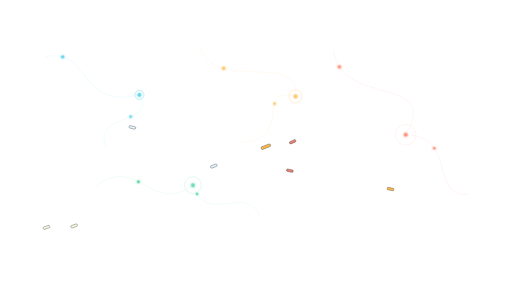
t = 0.00 s
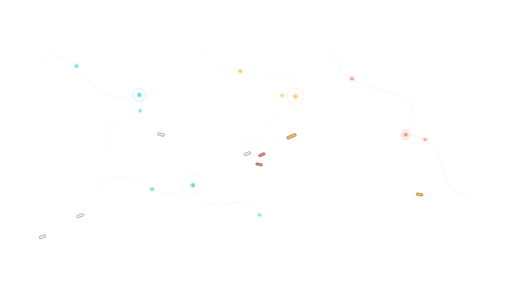
t = 1.00 s
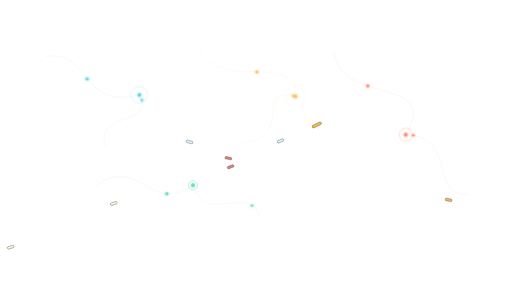
t = 2.00 s
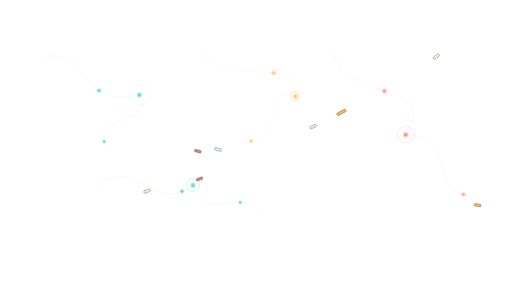
t = 3.00 s

The animated SVG that drew these frames (rendered in a browser with its animation timeline set to each time). Animation: 24 SMIL elements (animate=8,animateMotion=16); one cycle of 4.00 s, repeats indefinitely.

<svg xmlns="http://www.w3.org/2000/svg" xmlns:xlink="http://www.w3.org/1999/xlink" viewBox="0 0 1672 941" width="1672" height="941">
  <style>
    .route { fill: none; stroke-width: 1.2; opacity: .24; }
    .vehicle { stroke: #132839; stroke-width: 1; }
    .particle { filter: url(#glow); }
    @media (prefers-reduced-motion: reduce) { .moving { display: none; } }
  </style>
  <defs>
    <filter id="glow" x="-150%" y="-150%" width="400%" height="400%">
      <feGaussianBlur stdDeviation="3" result="blur"/>
      <feMerge><feMergeNode in="blur"/><feMergeNode in="SourceGraphic"/></feMerge>
    </filter>
    <path id="avenue" d="M -70 815 C 270 710 540 600 800 505 S 1190 335 1420 172"/>
    <path id="avenue-back" d="M 1425 185 C 1190 355 1040 435 805 525 S 280 735 -70 840"/>
    <path id="cross" d="M 150 352 C 380 400 590 455 810 515 S 1310 625 1750 705"/>
    <path id="cross-back" d="M 1750 720 C 1320 640 1040 575 810 530 S 380 420 150 366"/>
    <path id="cyan-a" d="M 150 185 C 295 155 255 360 455 310"/>
    <path id="cyan-b" d="M 345 480 C 300 365 515 410 455 310"/>
    <path id="amber-a" d="M 650 155 C 710 305 980 165 965 315"/>
    <path id="amber-b" d="M 790 465 C 960 455 830 280 965 315"/>
    <path id="green-a" d="M 310 610 C 455 500 485 705 630 605"/>
    <path id="green-b" d="M 850 710 C 810 595 675 740 630 605"/>
    <path id="coral-a" d="M 1090 165 C 1110 350 1445 245 1325 440"/>
    <path id="coral-b" d="M 1530 635 C 1400 645 1495 445 1325 440"/>
  </defs>
  <g stroke="#66d7e4">
    <use class="route" xlink:href="#cyan-a"/><use class="route" xlink:href="#cyan-b"/>
  </g>
  <g stroke="#ffc56a">
    <use class="route" xlink:href="#amber-a"/><use class="route" xlink:href="#amber-b"/>
  </g>
  <g stroke="#6cdeb1">
    <use class="route" xlink:href="#green-a"/><use class="route" xlink:href="#green-b"/>
  </g>
  <g stroke="#ff947c">
    <use class="route" xlink:href="#coral-a"/><use class="route" xlink:href="#coral-b"/>
  </g>
  <g class="moving">
    <g class="vehicle" fill="#fff9da"><rect x="-11" y="-4" width="22" height="8" rx="3"/><animateMotion dur="14s" begin="-2s" repeatCount="indefinite" rotate="auto"><mpath xlink:href="#avenue"/></animateMotion></g>
    <g class="vehicle" fill="#e9f5fa"><rect x="-11" y="-4" width="22" height="8" rx="3"/><animateMotion dur="14s" begin="-7s" repeatCount="indefinite" rotate="auto"><mpath xlink:href="#avenue"/></animateMotion></g>
    <g class="vehicle" fill="#ffb84d"><rect x="-16" y="-4.5" width="32" height="9" rx="3"/><animateMotion dur="18s" begin="-11s" repeatCount="indefinite" rotate="auto"><mpath xlink:href="#avenue"/></animateMotion></g>
    <g class="vehicle" fill="#ed816c"><rect x="-11" y="-4" width="22" height="8" rx="3"/><animateMotion dur="15s" begin="-5s" repeatCount="indefinite" rotate="auto"><mpath xlink:href="#avenue-back"/></animateMotion></g>
    <g class="vehicle" fill="#fff9da"><rect x="-11" y="-4" width="22" height="8" rx="3"/><animateMotion dur="15s" begin="-12s" repeatCount="indefinite" rotate="auto"><mpath xlink:href="#avenue-back"/></animateMotion></g>
    <g class="vehicle" fill="#e9f5fa"><rect x="-11" y="-4" width="22" height="8" rx="3"/><animateMotion dur="17s" begin="-3s" repeatCount="indefinite" rotate="auto"><mpath xlink:href="#cross"/></animateMotion></g>
    <g class="vehicle" fill="#ffb84d"><rect x="-11" y="-4" width="22" height="8" rx="3"/><animateMotion dur="17s" begin="-12s" repeatCount="indefinite" rotate="auto"><mpath xlink:href="#cross"/></animateMotion></g>
    <g class="vehicle" fill="#ed816c"><rect x="-11" y="-4" width="22" height="8" rx="3"/><animateMotion dur="16s" begin="-8s" repeatCount="indefinite" rotate="auto"><mpath xlink:href="#cross-back"/></animateMotion></g>
    <g fill="#66d7e4" class="particle">
      <circle r="5"><animateMotion dur="6.5s" begin="-1s" repeatCount="indefinite"><mpath xlink:href="#cyan-a"/></animateMotion></circle>
      <circle r="4"><animateMotion dur="6.5s" begin="-4s" repeatCount="indefinite"><mpath xlink:href="#cyan-b"/></animateMotion></circle>
    </g>
    <g fill="#ffc56a" class="particle">
      <circle r="5"><animateMotion dur="7.2s" begin="-2s" repeatCount="indefinite"><mpath xlink:href="#amber-a"/></animateMotion></circle>
      <circle r="4"><animateMotion dur="7.2s" begin="-5s" repeatCount="indefinite"><mpath xlink:href="#amber-b"/></animateMotion></circle>
    </g>
    <g fill="#6cdeb1" class="particle">
      <circle r="5"><animateMotion dur="6.8s" begin="-3s" repeatCount="indefinite"><mpath xlink:href="#green-a"/></animateMotion></circle>
      <circle r="4"><animateMotion dur="6.8s" begin="-6s" repeatCount="indefinite"><mpath xlink:href="#green-b"/></animateMotion></circle>
    </g>
    <g fill="#ff947c" class="particle">
      <circle r="5"><animateMotion dur="7.6s" begin="-1s" repeatCount="indefinite"><mpath xlink:href="#coral-a"/></animateMotion></circle>
      <circle r="4"><animateMotion dur="7.6s" begin="-5s" repeatCount="indefinite"><mpath xlink:href="#coral-b"/></animateMotion></circle>
    </g>
    <g fill="none" stroke-width="1.5">
      <circle cx="455" cy="310" r="18" stroke="#66d7e4"><animate attributeName="r" values="15;40" dur="4s" repeatCount="indefinite"/><animate attributeName="opacity" values=".85;0" dur="4s" repeatCount="indefinite"/></circle>
      <circle cx="965" cy="315" r="18" stroke="#ffc56a"><animate attributeName="r" values="15;40" dur="4s" begin="-1s" repeatCount="indefinite"/><animate attributeName="opacity" values=".85;0" dur="4s" begin="-1s" repeatCount="indefinite"/></circle>
      <circle cx="630" cy="605" r="18" stroke="#6cdeb1"><animate attributeName="r" values="15;40" dur="4s" begin="-2s" repeatCount="indefinite"/><animate attributeName="opacity" values=".85;0" dur="4s" begin="-2s" repeatCount="indefinite"/></circle>
      <circle cx="1325" cy="440" r="18" stroke="#ff947c"><animate attributeName="r" values="15;40" dur="4s" begin="-3s" repeatCount="indefinite"/><animate attributeName="opacity" values=".85;0" dur="4s" begin="-3s" repeatCount="indefinite"/></circle>
    </g>
  </g>
  <g class="particle">
    <circle cx="455" cy="310" r="6" fill="#66d7e4"/>
    <circle cx="965" cy="315" r="6" fill="#ffc56a"/>
    <circle cx="630" cy="605" r="6" fill="#6cdeb1"/>
    <circle cx="1325" cy="440" r="6" fill="#ff947c"/>
  </g>
</svg>
